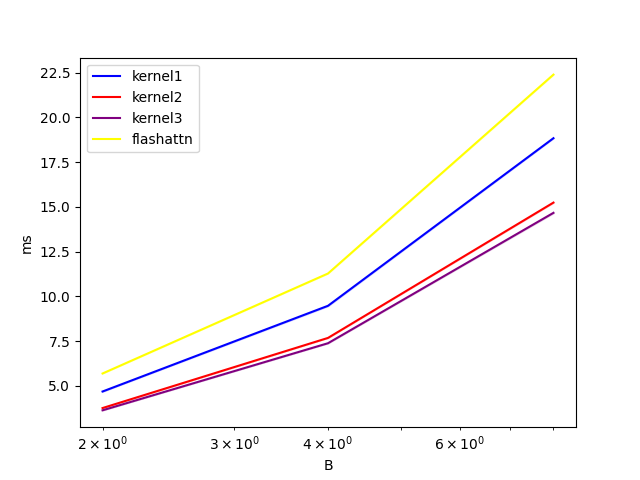

The file beside this chart, header and first rows:
B, kernel1, kernel2, kernel3, flashattn
2, 4.682, 3.757, 3.631, 5.689
4, 9.473, 7.677, 7.381, 11.28
8, 18.84, 15.24, 14.67, 22.4
